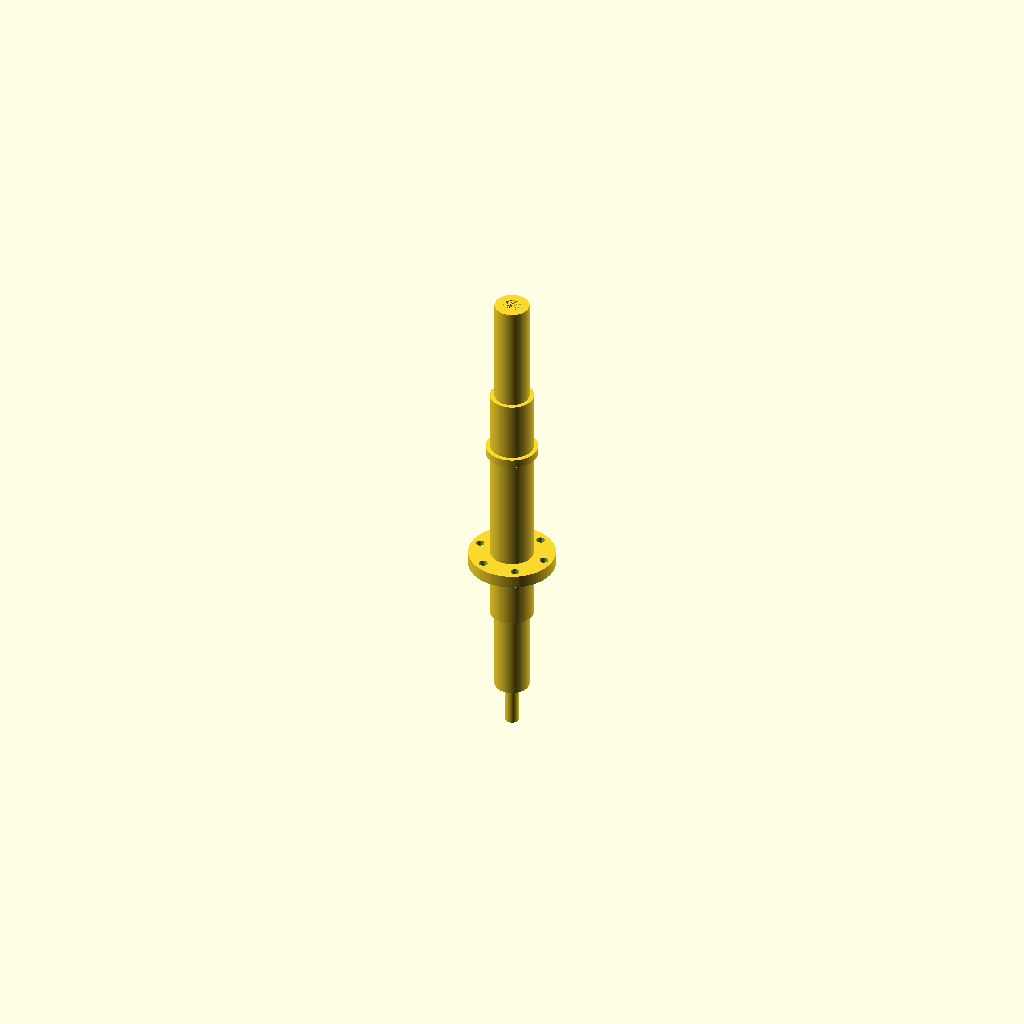
Cell 1 — every parameter at its default value.
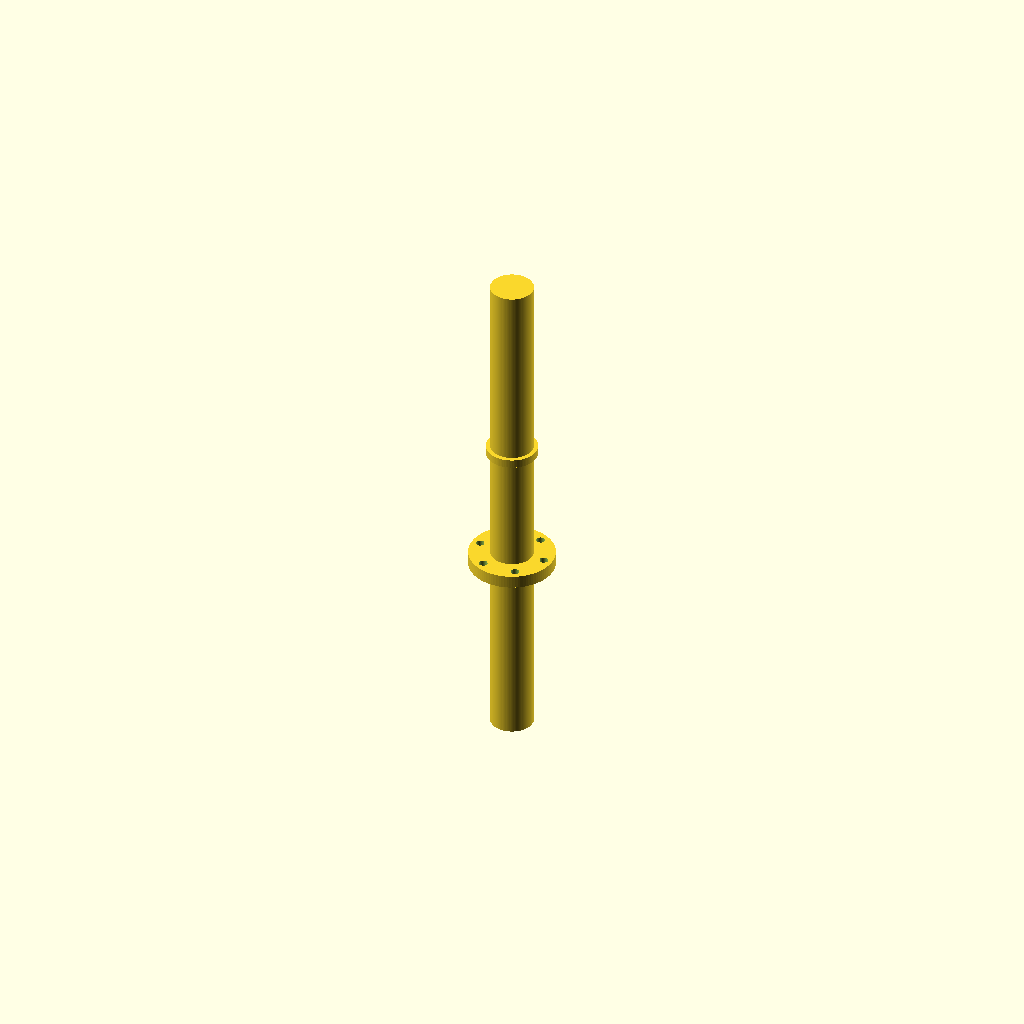
Cell 2: the same model with central_shaft_length = 120.
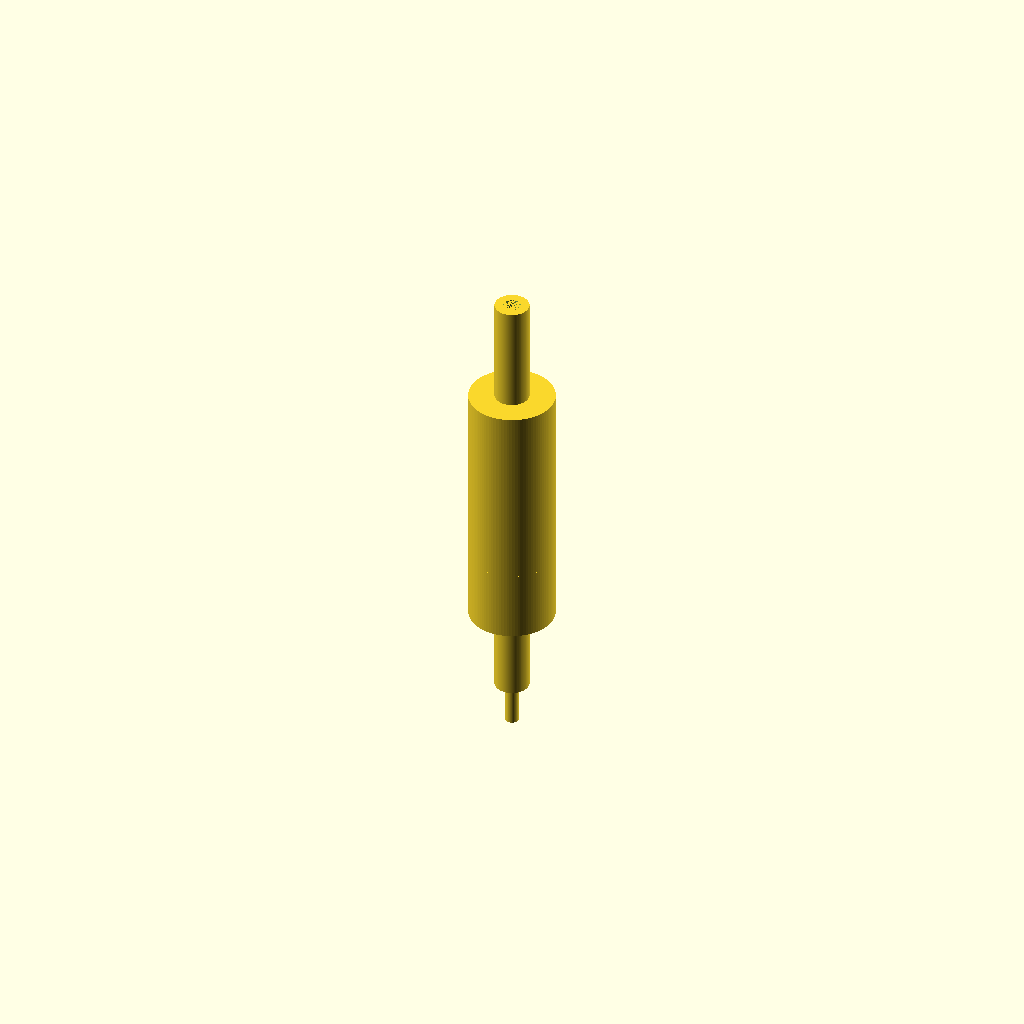
Cell 3 — central_shaft_diameter set to 20, the other parameters unchanged.
One fixed orthographic camera (rotation 55°, 0°, 25°; colour scheme Cornfield) for every cell.
Source of the model, deepcad_8037/0054/00543206/output_1/00543206.scad:

// Parameters for the central shaft
central_shaft_length = 60; // Adjusted length to match the original model
central_shaft_diameter = 10; // Diameter remains the same
$fn = 100; // Increased resolution for smoother surface

// Function to create a cylindrical shaft
module central_shaft() {
    cylinder(h = central_shaft_length, d = central_shaft_diameter, center = true);
}

// Render the central shaft
translate([0, 0, 0]) {
    central_shaft();
}

// Parameters for the input shaft
input_shaft_length = 40; // Length of the input shaft
input_shaft_outer_diameter = 8; // Adjusted diameter to match the original model
input_shaft_inner_diameter = 4; // Hollow center diameter
$fn = 100; // Increased resolution for smoother surface

// Function to create a hollow cylindrical input shaft
module input_shaft() {
    difference() {
        cylinder(h = input_shaft_length, d = input_shaft_outer_diameter, center = true);
        cylinder(h = input_shaft_length, d = input_shaft_inner_diameter, center = true);
    }
}

// Render the input shaft
translate([0, 0, -30]) {
    input_shaft();
}

// Parameters for the output shaft
output_shaft_length = 50; // Adjusted length to match the original model
output_shaft_outer_diameter = 8; // Diameter remains the same
output_shaft_inner_diameter = 4; // Hollow center diameter
$fn = 100; // Increased resolution for smoother surface

// Function to create a hollow cylindrical output shaft
module output_shaft() {
    difference() {
        cylinder(h = output_shaft_length, d = output_shaft_outer_diameter, center = true);
        cylinder(h = output_shaft_length, d = output_shaft_inner_diameter, center = true);
    }
}

// Render the output shaft
translate([0, 0, 30]) {
    output_shaft();
}

// Parameters for the spacer ring
spacer_ring_outer_diameter = 12; // Outer diameter of the spacer ring
spacer_ring_inner_diameter = 8; // Inner diameter of the spacer ring
spacer_ring_thickness = 2; // Reduced thickness to match the original model
$fn = 100; // Increased resolution for smoother surface

// Function to create a spacer ring
module spacer_ring() {
    difference() {
        cylinder(h = spacer_ring_thickness, d = spacer_ring_outer_diameter, center = true);
        cylinder(h = spacer_ring_thickness, d = spacer_ring_inner_diameter, center = true);
    }
}

// Render the spacer ring
translate([0, 0, 15]) {
    spacer_ring();
}

// Parameters for the flange plate
flange_plate_diameter = 20; // Adjusted diameter to match the original model
flange_plate_thickness = 3; // Thickness of the flange plate
bolt_hole_diameter = 2; // Diameter of the bolt holes
bolt_hole_count = 6; // Increased number of bolt holes to match the original model
$fn = 100; // Increased resolution for smoother surface

// Function to create a flange plate with bolt holes
module flange_plate() {
    difference() {
        cylinder(h = flange_plate_thickness, d = flange_plate_diameter, center = true);
        for (i = [0 : 360 / bolt_hole_count : 360 - 360 / bolt_hole_count]) {
            rotate([0, 0, i]) {
                translate([flange_plate_diameter / 2 - 2, 0, 0]) {
                    cylinder(h = flange_plate_thickness + 1, d = bolt_hole_diameter, center = true);
                }
            }
        }
    }
}

// Render the flange plate
translate([0, 0, -15]) {
    flange_plate();
}

// Parameters for the nut
nut_size = 5; // Reduced size to match the original model
nut_thickness = 2; // Thickness of the nut
$fn = 6; // Hexagonal shape

// Function to create a hexagonal nut
module nut() {
    cylinder(h = nut_thickness, d = nut_size, center = true);
}

// Render the nut
translate([0, 0, 45]) {
    nut();
}

// Parameters for the bolt
bolt_length = 40; // Adjusted length to match the original model
bolt_diameter = 3; // Diameter of the bolt
thread_diameter = 2.5; // Diameter of the threaded end
thread_length = 10; // Length of the threaded end
$fn = 100; // Increased resolution for smoother surface

// Function to create a bolt with a threaded end
module bolt() {
    union() {
        cylinder(h = bolt_length - thread_length, d = bolt_diameter, center = true);
        cylinder(h = thread_length, d = thread_diameter, center = true);
    }
}

// Render the bolt
translate([0, 0, -45]) {
    bolt();
}
Parameter table extracted from the source (name, type, default, range or options):
central_shaft_length: number, default 60
central_shaft_diameter: number, default 10
